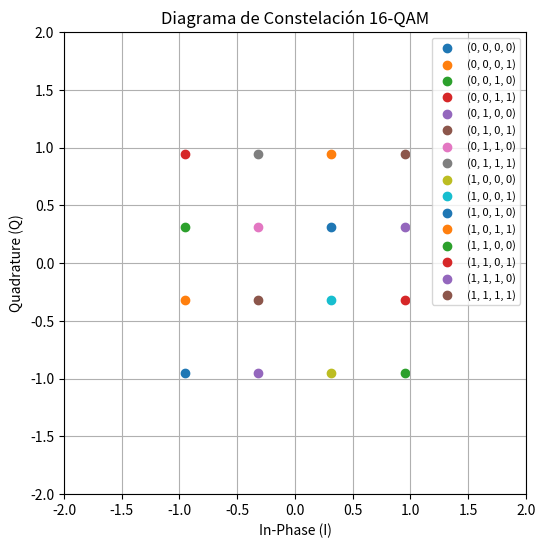
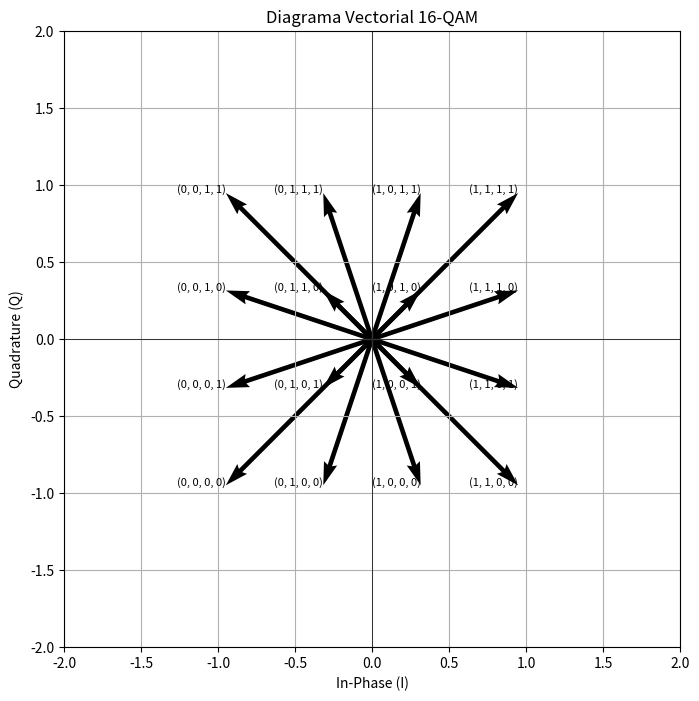

Python code for these plots, in order:
import numpy as np
import matplotlib.pyplot as plt

# Función para generar la constelación QAM
def generate_qam_constellation(order):
    if order == 8:
        tribits = [(0,0,0), (0,0,1), (0,1,0), (0,1,1), (1,0,0), (1,0,1), (1,1,0), (1,1,1)]
        amplitudes = [0.765, 1.848] * 4
        phases = [-135, -135, -45, -45, 135, 135, 45, 45]
        puntos = [amp * np.exp(1j * np.radians(phase)) for amp, phase in zip(amplitudes, phases)]
        return tribits, puntos

    elif order == 16:
        levels = [-3, -1, 1, 3]
        tribits = []
        puntos = []
        index = 0
        for i in levels:
            for q in levels:
                bits = tuple(map(int, list(f'{index:04b}')))
                tribits.append(bits)
                puntos.append(complex(i, q))
                index += 1
        # Normalizar energía promedio
        puntos = np.array(puntos)
        puntos /= np.sqrt((np.mean(np.abs(puntos)**2)))
        return tribits, puntos

    else:
        raise ValueError("Solo se admite 8-QAM o 16-QAM")

# Parámetro para cambiar entre 8-QAM y 16-QAM
order = 16  # Cambiar entre 8 o 16

# Obtener la constelación
tribits, constellation = generate_qam_constellation(order)

# Crear mapeo
mapping = dict(zip(tribits, constellation))

# Diagrama de constelación
plt.figure(figsize=(6,6))
for tribit in tribits:
    point = mapping[tribit]
    plt.scatter(point.real, point.imag, label=str(tribit))
plt.grid(True)
plt.xlim(-2, 2)
plt.ylim(-2, 2)
plt.xlabel('In-Phase (I)')
plt.ylabel('Quadrature (Q)')
plt.title(f'Diagrama de Constelación {order}-QAM')
plt.legend(fontsize=8)
plt.gca().set_aspect('equal', adjustable='box')
plt.show()

# Diagrama vectorial
plt.figure(figsize=(8,8))
for tribit in tribits:
    point = mapping[tribit]
    plt.quiver(0, 0, point.real, point.imag, angles='xy', scale_units='xy', scale=1, label=str(tribit))

# Anotaciones
for tribit, point in mapping.items():
    plt.text(point.real, point.imag, f'{tribit}', fontsize=8, ha='right')

# Configuración del gráfico
plt.axhline(0, color='black', linewidth=0.5)
plt.axvline(0, color='black', linewidth=0.5)
plt.grid(True)
plt.xlim(-2, 2)
plt.ylim(-2, 2)
plt.xlabel('In-Phase (I)')
plt.ylabel('Quadrature (Q)')
plt.title(f'Diagrama Vectorial {order}-QAM')
plt.gca().set_aspect('equal', adjustable='box')
plt.show()
